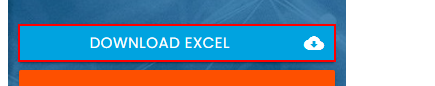
Workflow: Files_Folders

Step 1: click on the link 'Download Excel cloud_download' in window 'Rpa Challenge' (chrome.exe)
